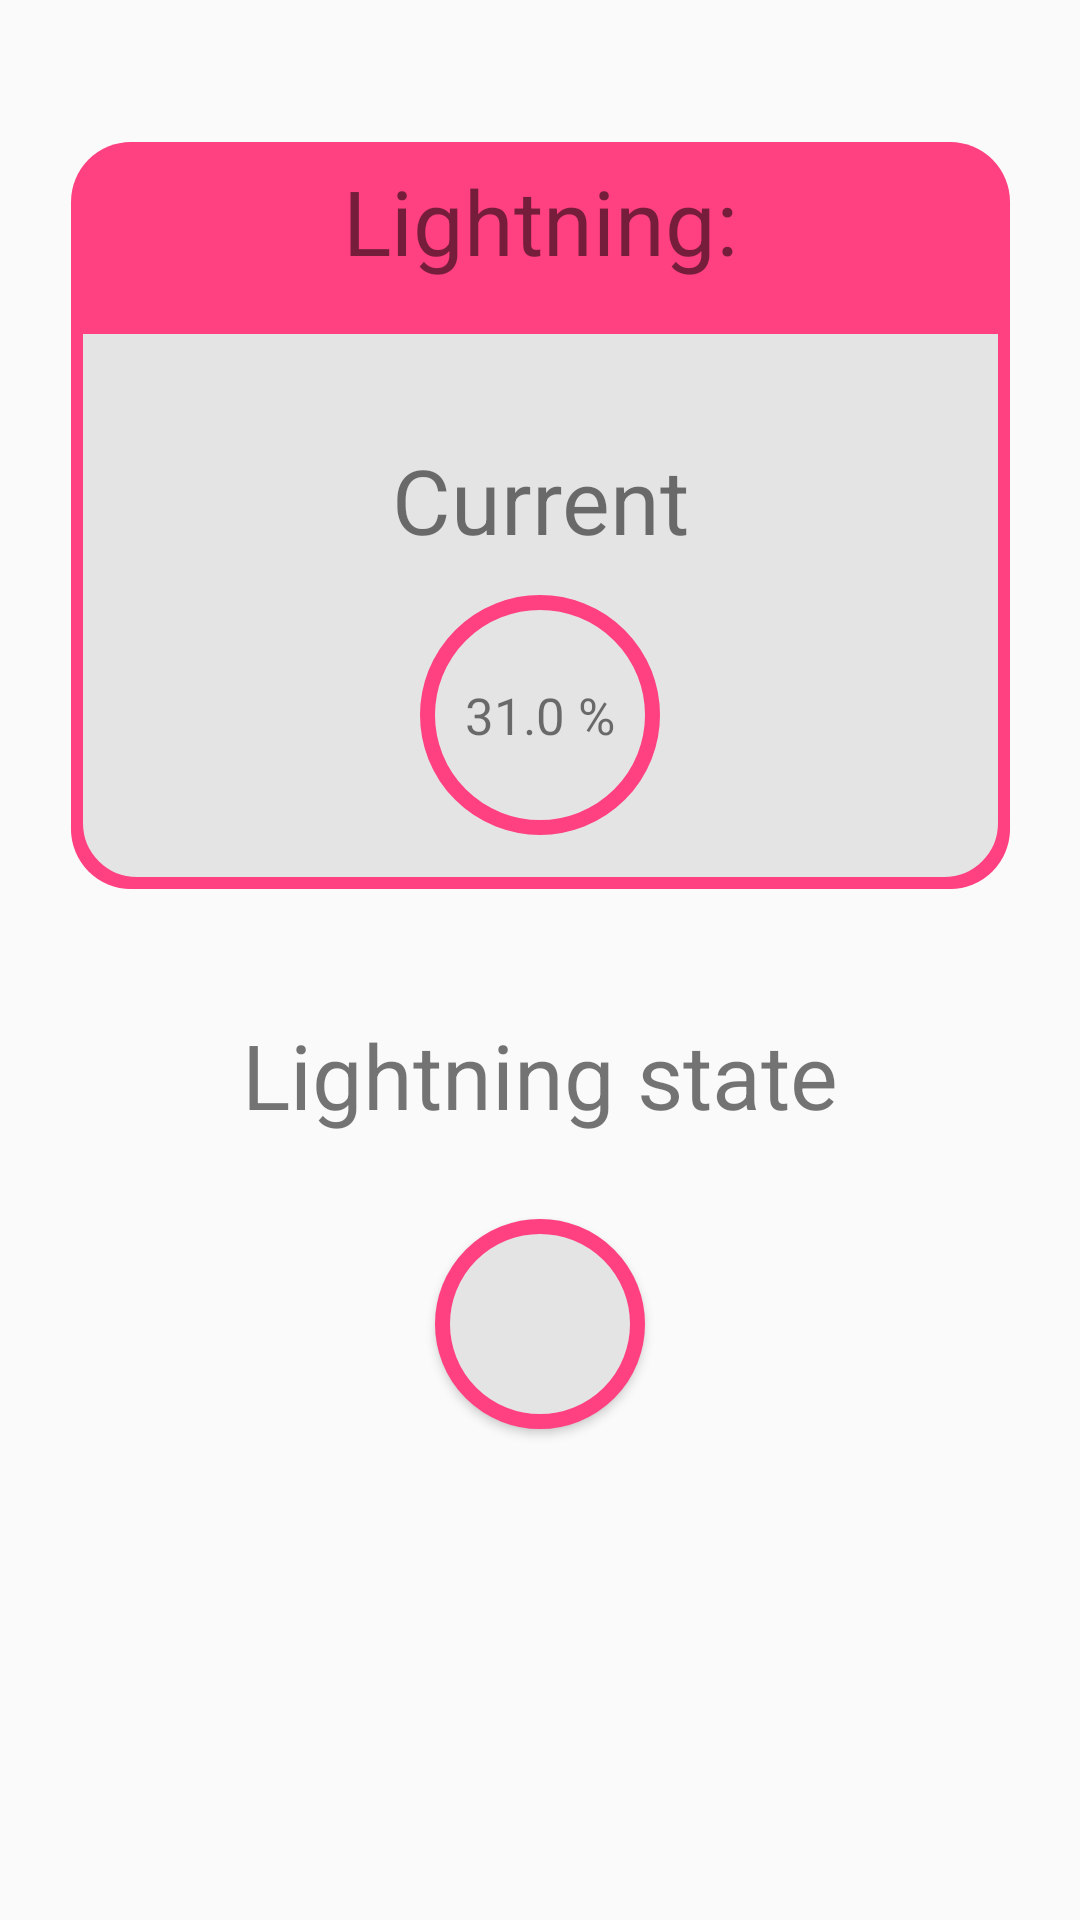

Produce the Android XML layout that renders to this screen, including the resource entries it uses.
<!-- AndroidManifest.xml: application theme AppTheme -->
<!-- res/layout/fragment_light.xml -->
<?xml version="1.0" encoding="utf-8"?>
<android.support.constraint.ConstraintLayout xmlns:android="http://schemas.android.com/apk/res/android"
    xmlns:app="http://schemas.android.com/apk/res-auto"
    xmlns:tools="http://schemas.android.com/tools"
    android:id="@+id/constraintLayout"
    android:layout_width="match_parent"
    android:layout_height="match_parent"
    tools:context=".activities.lightning.LightFragment">

    <TextView
        android:id="@+id/dataBlock"
        android:layout_width="313dp"
        android:layout_height="249dp"
        android:layout_marginStart="8dp"
        android:layout_marginLeft="8dp"
        android:layout_marginTop="8dp"
        android:layout_marginEnd="8dp"
        android:layout_marginRight="8dp"
        android:layout_marginBottom="8dp"
        android:background="@drawable/rounded_corner"
        app:layout_constraintBottom_toBottomOf="parent"
        app:layout_constraintEnd_toEndOf="parent"
        app:layout_constraintHorizontal_bias="0.509"
        app:layout_constraintStart_toStartOf="parent"
        app:layout_constraintTop_toTopOf="parent"
        app:layout_constraintVertical_bias="0.105" />

    <TextView
        android:id="@+id/lightningDataTitle"
        android:layout_width="268dp"
        android:layout_height="43dp"
        android:ems="6"
        android:focusable="false"
        android:gravity="center"
        android:text="Lightning:"
        android:textAllCaps="false"
        android:textSize="30dp"
        app:layout_constraintBottom_toBottomOf="parent"
        app:layout_constraintEnd_toEndOf="parent"
        app:layout_constraintStart_toStartOf="parent"
        app:layout_constraintTop_toTopOf="parent"
        app:layout_constraintVertical_bias="0.087" />

    <TextView
        android:id="@+id/lightningDataCurrent"
        android:layout_width="117dp"
        android:layout_height="43dp"
        android:ems="6"
        android:focusable="false"
        android:gravity="center"
        android:text="Current"
        android:textAllCaps="false"
        android:textSize="30dp"
        app:layout_constraintBottom_toBottomOf="parent"
        app:layout_constraintEnd_toEndOf="parent"
        app:layout_constraintStart_toStartOf="parent"
        app:layout_constraintTop_toTopOf="parent"
        app:layout_constraintVertical_bias="0.243" />

    <TextView
        android:id="@+id/lightningCurrentData"
        android:layout_width="80dp"
        android:layout_height="80dp"
        android:layout_marginStart="8dp"
        android:layout_marginLeft="8dp"
        android:layout_marginTop="8dp"
        android:layout_marginEnd="8dp"
        android:layout_marginRight="8dp"
        android:layout_marginBottom="8dp"
        android:background="@drawable/round_button"
        android:gravity="center"
        android:padding="15dp"
        android:text="31.0 %"
        android:textAllCaps="false"
        android:textSize="17dp"
        app:layout_constraintBottom_toBottomOf="parent"
        app:layout_constraintEnd_toEndOf="parent"
        app:layout_constraintStart_toStartOf="parent"
        app:layout_constraintTop_toTopOf="parent"
        app:layout_constraintVertical_bias="0.35" />

    <TextView
        android:id="@+id/lightningStateInfo"
        android:layout_width="268dp"
        android:layout_height="45dp"
        android:ems="6"
        android:focusable="false"
        android:gravity="center"
        android:text="Lightning state"
        android:textAllCaps="false"
        android:textSize="30dp"
        app:layout_constraintBottom_toBottomOf="parent"
        app:layout_constraintEnd_toEndOf="parent"
        app:layout_constraintStart_toStartOf="parent"
        app:layout_constraintTop_toTopOf="parent"
        app:layout_constraintVertical_bias="0.564" />

    <Button
        android:id="@+id/lightningStateButton"
        android:layout_width="70dp"
        android:layout_height="70dp"
        android:layout_marginBottom="8dp"
        android:layout_marginEnd="8dp"
        android:layout_marginLeft="8dp"
        android:layout_marginRight="8dp"
        android:layout_marginStart="8dp"
        android:layout_marginTop="8dp"
        android:background="@drawable/round_button"
        android:padding="15dp"
        android:textAllCaps="false"
        android:textSize="10dp"
        app:layout_constraintBottom_toBottomOf="parent"
        app:layout_constraintEnd_toEndOf="parent"
        app:layout_constraintStart_toStartOf="parent"
        app:layout_constraintTop_toTopOf="parent"
        app:layout_constraintVertical_bias="0.719"  />
</android.support.constraint.ConstraintLayout>
<!-- resources referenced by this layout -->
<resources>
  <!-- drawable round_button (drawable) -->
  <?xml version="1.0" encoding="utf-8"?>
  <selector xmlns:android="http://schemas.android.com/apk/res/android">
      <item>
          <shape android:shape="oval">
              <stroke android:color="@color/colorAccent" android:width="5dp" />
              <solid android:color="@color/white"/>
              <size android:width="150dp" android:height="150dp"/>
          </shape>
      </item>
  </selector>
  <!-- drawable rounded_corner (drawable) -->
  <layer-list xmlns:android="http://schemas.android.com/apk/res/android">
      <item>
          <shape>
              <solid android:color="@color/colorAccent" />
              <corners android:radius="20dp"/>
          </shape>
      </item>
      <item android:top="60dp">
          <shape>
              <solid android:color="@color/white" />
              <stroke android:color="@color/colorAccent" android:width="4dp" />
              <corners
                  android:bottomRightRadius="20dp" android:bottomLeftRadius="20dp"
                  android:topLeftRadius="0dp" android:topRightRadius="0dp"/>
          </shape>
      </item>
  </layer-list>
  <style name="AppTheme" parent="Theme.AppCompat.Light.NoActionBar">
          <item name="colorPrimary">@color/colorPrimary</item>
          <item name="colorPrimaryDark">@color/colorPrimaryDark</item>
          <item name="colorAccent">@color/colorAccent</item>
          <item name="android:windowNoTitle">true</item>
          <item name="android:windowActionBar">false</item>
          <item name="android:windowFullscreen">true</item>
          <item name="android:windowContentOverlay">@null</item>
      </style>
  <color name="colorAccent">#ff4081</color>
  <color name="white">#e4e4e4</color>
  <color name="colorPrimary">#c6c6c6</color>
  <color name="colorPrimaryDark">#979797</color>
</resources>
